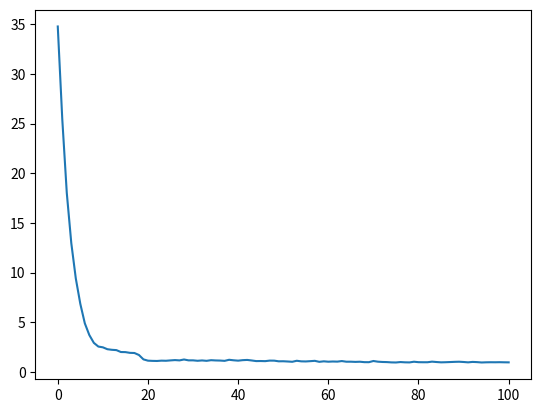

Here is the Python script that generated this plot:
#import required libraries

from random import randint, random
from operator import add
import matplotlib.pyplot as plt
import functools
import numpy as np
import math


#Create a member of the population
def individual(length, min, max):
    return[randint(min,max) for x in range(length)]

#create a number of idividuals
def population(count, length, min, max):
    return[ individual(length, min, max) for x in range(count)]

#determine fitness of individual
def fitness(individual, target):
    delta = np.subtract(target, individual)
    delta2 = np.square(delta)
    ave = np.average(delta2)
    dfitness = math.sqrt(ave)
    return dfitness

#find average fitness of population
def grade(pop, target):
    summed = functools.reduce(add, (fitness(x, target) for x in pop))
    return summed/(len(pop)*1.0)

#evolve the population
def evolve(pop, target, retain=0.2, random_select=0.05, mutate=0.01):
    graded = [(fitness(x, target), x) for x in pop]
    graded = [x[1] for x in sorted(graded)]
    retain_length = int(len(graded)*retain)
    parents = graded[:retain_length]
    #randomly add other individuals to promote genetic diversity
    for individual in graded[retain_length:]:
        if random_select > random():
            parents.append(individual)
    #mutate some individuals
    for individual in parents:
        if mutate > random():
            pos_to_mutate = randint(0, len(individual)-1)
            #mutation is non-ideal as restricts range of possible values
            individual[pos_to_mutate] = randint(min(individual), max(individual))
    #crossover parents to create children
    parents_length = len(parents)
    desired_length = len(pop)-parents_length
    children = []
    while len(children) < desired_length:
        male = randint(0, parents_length-1)
        female = randint(0, parents_length-1)
        if male != female:
            male = parents[male]
            female = parents[female]
            half = len(male)//2
            child = male[:half]+female[half:]
            children.append(child)
    parents.extend(children)
    return parents

#polynomial function to generate target points
def polynomial(a1, a2, a3, a4, a5, a6, x):
    y = a1*x^5 + a2*x^4 + a3*x^3 + a4*x^2 + a5*x + a6
    return [x,y]

#polynomial and random point generation
points = []
points_to_match = 1000
for point in range(points_to_match):
    points.append(polynomial(25, 18, 31, -14, 7, -19, randint(-100, 100)))
print(points)


#example usage
target = [25, 18, 31, -14, 7, -19]
p_count = 5000
i_length = 6
i_min = -50
i_max = 50
generations = 100


p = population(p_count, i_length, i_min, i_max)
print(p)
fitness_history = [grade(p, target),]
for i in range(generations):
    p = evolve(p, target)
    fitness_history.append(grade(p, target))
    #stop the algorithm if suitable solution has been found
    suitable_solution = 0.5
    if grade(p, target) < suitable_solution:
        break

for datum in fitness_history:
    print(p)
    print(datum)
    print(target)
    


plt.plot(fitness_history)
plt.show()

#plot polynomial points to find
#points = np.array(points)
#print(points)
#x = points[:,0]
#y = points[:,1]
#coefficients = np.polyfit(x, y, 6)
#poly = np.poly1d(coefficients)
#new_x = np.linspace(x[0], x[-1])
#new_y = poly(new_x)
#plt.plot(x,y, "o", new_x,new_y)
#plt.xlim(-100, 100)
#plt.show()
